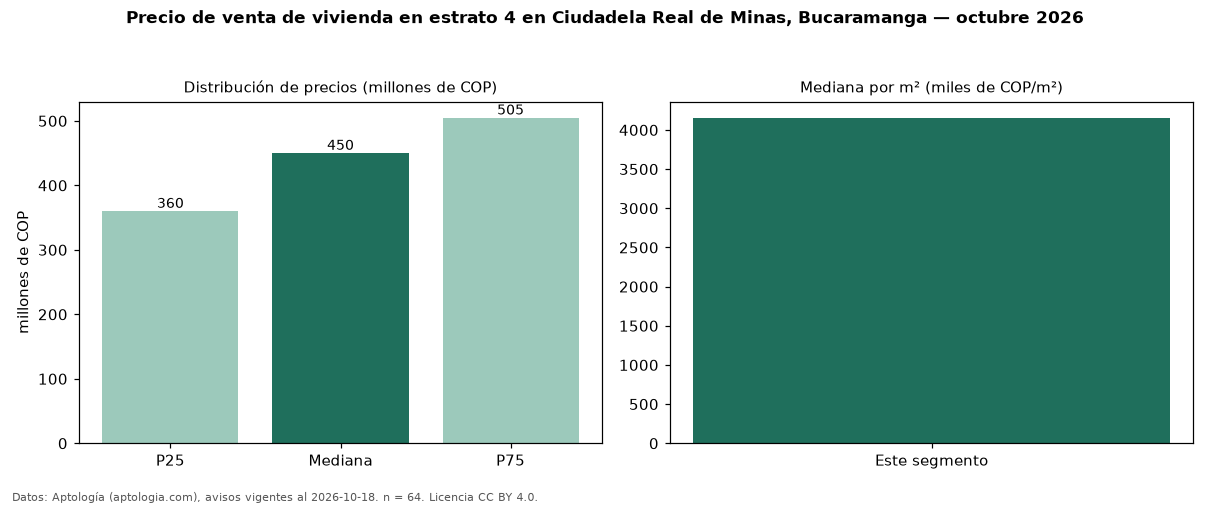

Data behind this chart, as committed beside it:
seccion, metrica, valor, moneda, n
precio, p25, 360000000, COP, 64
precio, mediana, 450000000, COP, 64
precio, p75, 504750000, COP, 64
precio, minimo, 270000000, COP, 64
precio, maximo, 640000000, COP, 64
m2, mediana_precio_m2, 4154762, COP, 64
m2, area_mediana_m2, 100.0, m2, 64
admin, mediana_admin_mes, 395000, COP, 59
banos, mediana_banos, 3.0, , 
parqueadero, pct_con_parqueadero, 100.0, %, 60
estrato, estrato_mas_frecuente, 4, , 64
habitaciones, 3+, 450000000, COP, 63
fuente, fecha_datos, 2026-10-18, , 
fuente, atribucion, https://www.aptologia.com/venta/bucarama…, , 
fuente, licencia, CC BY 4.0, , 
